The GitHub repository chen-lu21/plant-disease-detection contains a labelled image folder "Thermal" with 4 categories: rice leaf brown spot, rice leaf healthy, rice leaf hispa, rice leaf blast. Examples follow, each with its label.

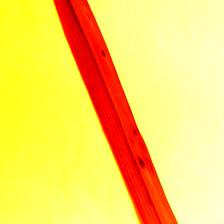
Label: rice leaf brown spot

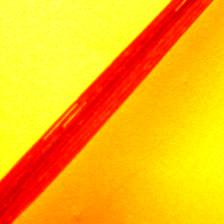
Label: rice leaf hispa

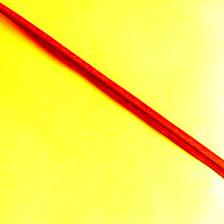
Label: rice leaf healthy

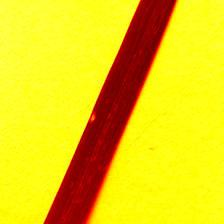
Label: rice leaf blast

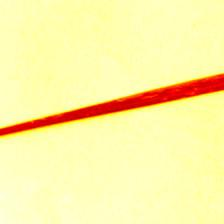
Label: rice leaf hispa

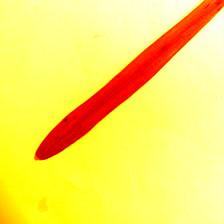
Label: rice leaf brown spot
